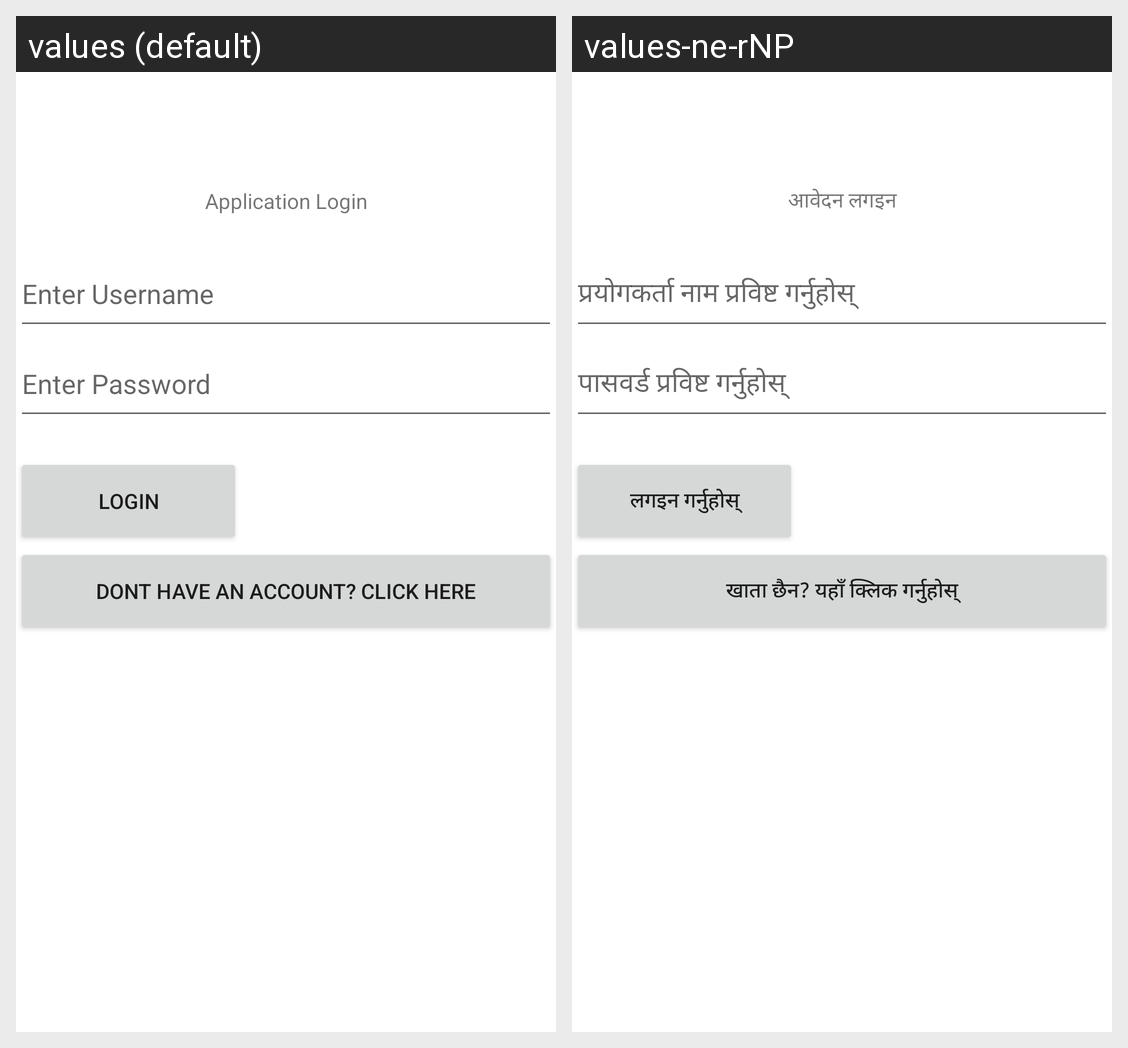

The Android screen above is rendered under two locales of the same app. Produce the string resources it draws, with the default and per-locale values.
Android screen res/layout/activity_multi_lang.xml rendered under 2 locales, left to right: values (default), values-ne-rNP. Device: Nexus 5 (rendered at 1080×1920; each locale shown at half size, 540×960, under a caption strip naming it); theme Theme.NoticePark.
Strings drawn on this screen, with the default value and each locale's value (text and hints the layout hard-codes, and strings that could not be matched under every locale, appear in the picture but are not listed):

application_login
  values: Application Login
  values-ne-rNP: आवेदन लगइन

enter_username
  values: Enter Username
  values-ne-rNP: प्रयोगकर्ता नाम प्रविष्ट गर्नुहोस्

enter_password
  values: Enter Password
  values-ne-rNP: पासवर्ड प्रविष्ट गर्नुहोस्

login
  values: Login
  values-ne-rNP: लगइन गर्नुहोस्

dont_have_an_account_click_here
  values: Dont have an account? Click Here
  values-ne-rNP: खाता छैन? यहाँ क्लिक गर्नुहोस्
